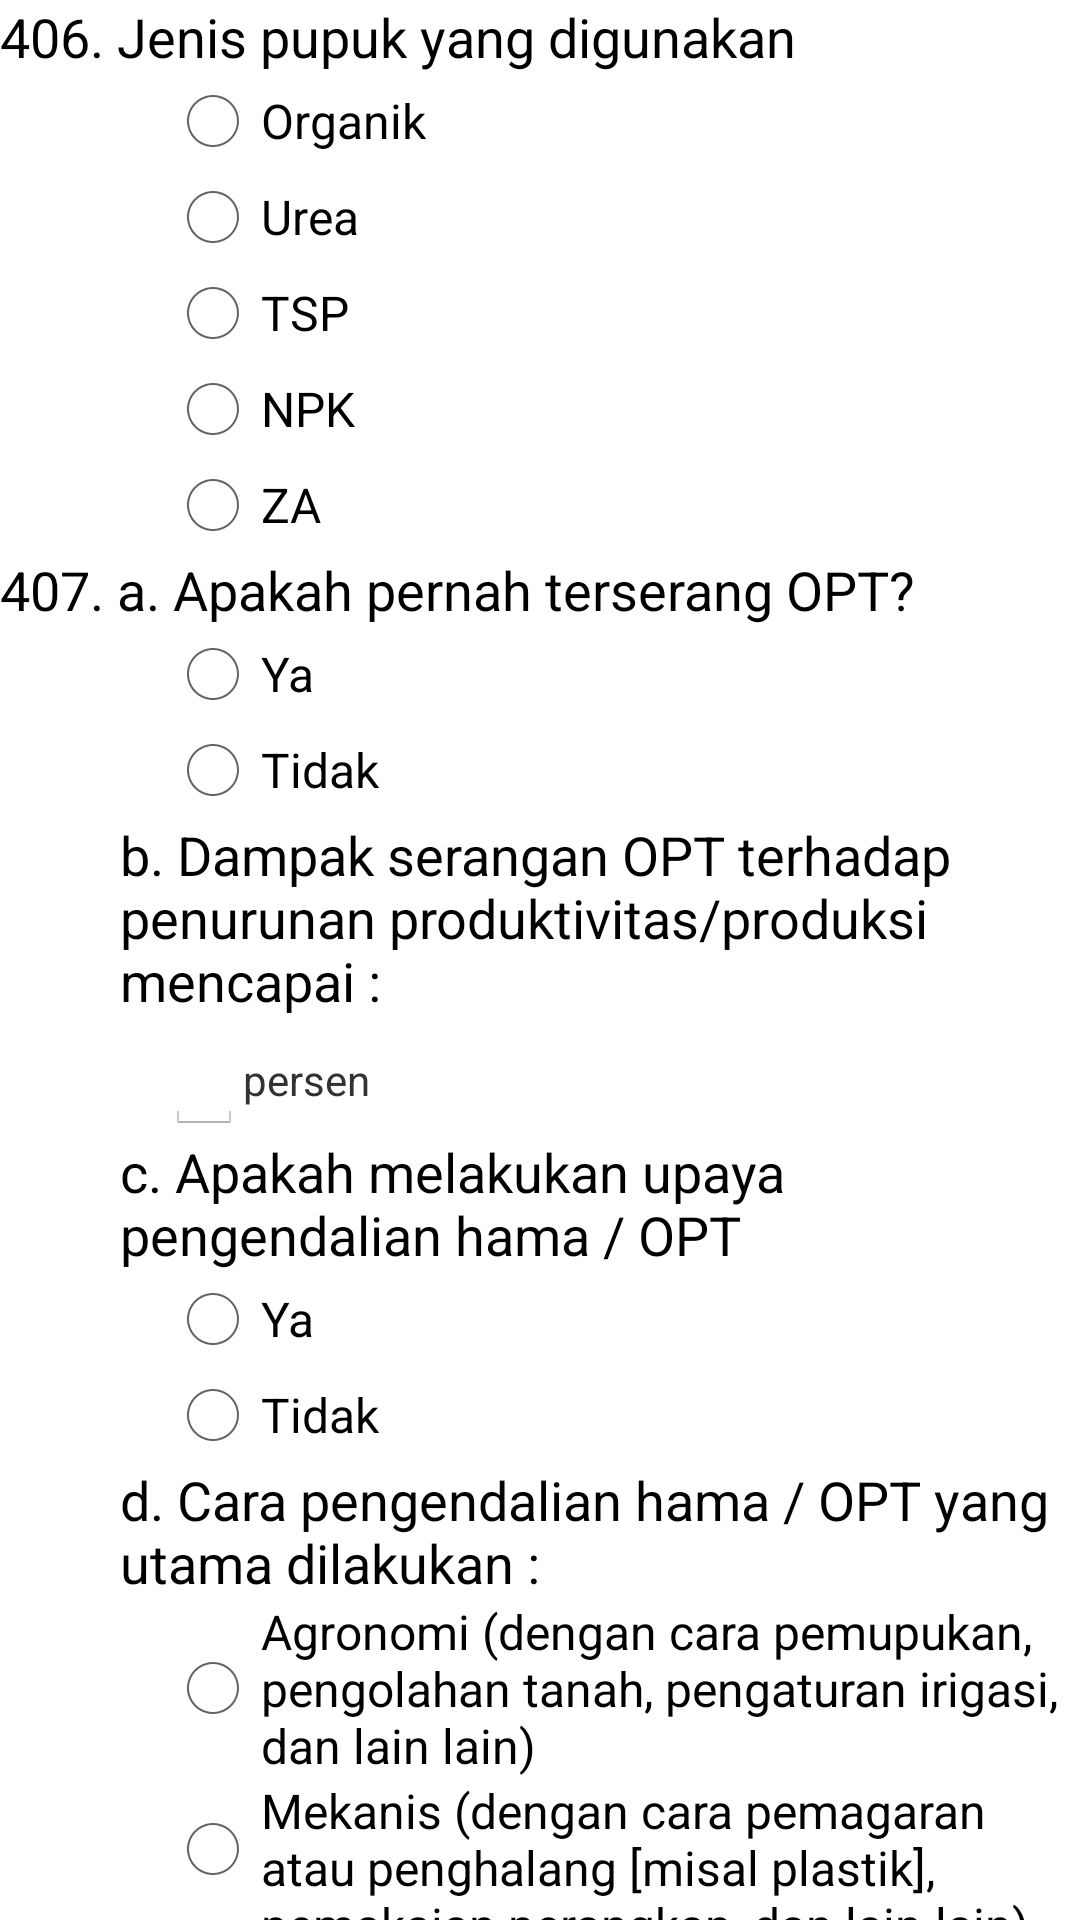

Reconstruct the res/layout file that produces this screen, plus the resources it refers to.
<!-- AndroidManifest.xml: application theme AppTheme -->
<!-- res/layout/kebun_hal_1a.xml -->
<?xml version="1.0" encoding="utf-8"?>
<LinearLayout xmlns:android="http://schemas.android.com/apk/res/android"
    android:layout_width="match_parent"
    android:layout_height="match_parent"
    android:orientation="vertical">

    <TextView
        style="@style/pertanyaan"
        android:layout_width="wrap_content"
        android:layout_height="wrap_content"
        android:text="406. Jenis pupuk yang digunakan" />

    <RadioGroup
        android:tag="R406"
        android:id="@+id/radioGroup406"
        android:layout_width="wrap_content"
        android:layout_height="wrap_content"
        android:layout_marginLeft="55dp">

        <RadioButton
            android:id="@+id/radioButtonR406a"
            android:layout_width="wrap_content"
            android:layout_height="wrap_content"
            android:text="Organik" />

        <RadioButton
            android:id="@+id/radioButtonR406b"
            android:layout_width="wrap_content"
            android:layout_height="wrap_content"
            android:text="Urea" />

        <RadioButton
            android:id="@+id/radioButtonR406c"
            android:layout_width="wrap_content"
            android:layout_height="wrap_content"
            android:text="TSP" />

        <RadioButton
            android:id="@+id/radioButtonR406d"
            android:layout_width="wrap_content"
            android:layout_height="wrap_content"
            android:text="NPK" />

        <RadioButton
            android:id="@+id/radioButtonR406e"
            android:layout_width="wrap_content"
            android:layout_height="wrap_content"
            android:text="ZA" />
    </RadioGroup>

    <TextView
        style="@style/pertanyaan"
        android:layout_width="wrap_content"
        android:layout_height="wrap_content"
        android:text="407. a. Apakah pernah terserang OPT?" />

    <RadioGroup
        android:tag="R407a"
        android:id="@+id/radioGroup407"
        android:layout_width="wrap_content"
        android:layout_height="wrap_content"
        android:layout_marginLeft="55dp">

        <RadioButton
            android:id="@+id/radioButtonR407a1"
            android:layout_width="wrap_content"
            android:layout_height="wrap_content"
            android:text="Ya" />

        <RadioButton
            android:id="@+id/radioButtonR407a2"
            android:layout_width="wrap_content"
            android:layout_height="wrap_content"
            android:text="Tidak" />
    </RadioGroup>

    <TextView
        style="@style/pertanyaan"
        android:layout_width="wrap_content"
        android:layout_height="wrap_content"
        android:layout_marginLeft="40dp"
        android:text="b. Dampak serangan OPT terhadap penurunan produktivitas/produksi mencapai :" />

    <LinearLayout

        android:layout_width="wrap_content"
        android:layout_height="wrap_content">


        <EditText
            android:tag="R407b"
            android:id="@+id/textR407b"
            android:layout_width="wrap_content"
            android:layout_height="wrap_content"
            android:layout_marginLeft="55dp" />
        <TextView
            android:layout_width="wrap_content"
            android:layout_height="wrap_content" android:text="persen" />
    </LinearLayout>

    <TextView
        android:layout_marginLeft="40dp"
        style="@style/pertanyaan"
        android:layout_width="wrap_content"
        android:layout_height="wrap_content"
        android:text="c. Apakah melakukan upaya pengendalian hama / OPT" />

    <RadioGroup
        android:id="@+id/radioGroup407c"
        android:layout_width="wrap_content"
        android:layout_height="wrap_content"
        android:layout_marginLeft="55dp">

        <RadioButton
            android:tag="R407c"
            android:id="@+id/radioButtonR407c1"
            android:layout_width="wrap_content"
            android:layout_height="wrap_content"
            android:text="Ya" />

        <RadioButton
            android:id="@+id/radioButtonR407c2"
            android:layout_width="wrap_content"
            android:layout_height="wrap_content"
            android:text="Tidak" />
    </RadioGroup>

    <TextView
        android:layout_marginLeft="40dp"
        style="@style/pertanyaan"
        android:layout_width="wrap_content"
        android:layout_height="wrap_content"
        android:text="d. Cara pengendalian hama / OPT yang utama dilakukan :" />

    <RadioGroup
        android:tag="R407d"
        android:layout_marginLeft="55dp"
        android:id="@+id/radioGroup407d"
        android:layout_width="wrap_content"
        android:layout_height="wrap_content">
        <RadioButton
            android:text="Agronomi (dengan cara pemupukan, pengolahan tanah, pengaturan irigasi, dan lain lain)"
            android:id="@+id/radioButton407d1"
            android:layout_width="wrap_content"
            android:layout_height="wrap_content" />
        <RadioButton
            android:text="Mekanis (dengan cara pemagaran atau penghalang [misal plastik], pemakaian perangkap, dan lain-lain)"
            android:id="@+id/radioButton407d2"
            android:layout_width="wrap_content"
            android:layout_height="wrap_content" />
        <RadioButton
            android:text="Hayati (dengan memanfaatkan agen hayati atau pemangsa alami yang sesuai)"
            android:id="@+id/radioButton407d3"
            android:layout_width="wrap_content"
            android:layout_height="wrap_content" />
        <RadioButton
            android:text="Kimiawi (dengan cara menggunakan pestisida, dan lain-lain"
            android:id="@+id/radioButton407d4"
            android:layout_width="wrap_content"
            android:layout_height="wrap_content" />

    </RadioGroup>

</LinearLayout>
<!-- resources referenced by this layout -->
<resources>
  <style name="pertanyaan" parent="android:TextAppearance.Medium">
  
      </style>
  <style name="AppTheme" parent="android:Theme.Holo.Light.DarkActionBar">
          
      </style>
</resources>
